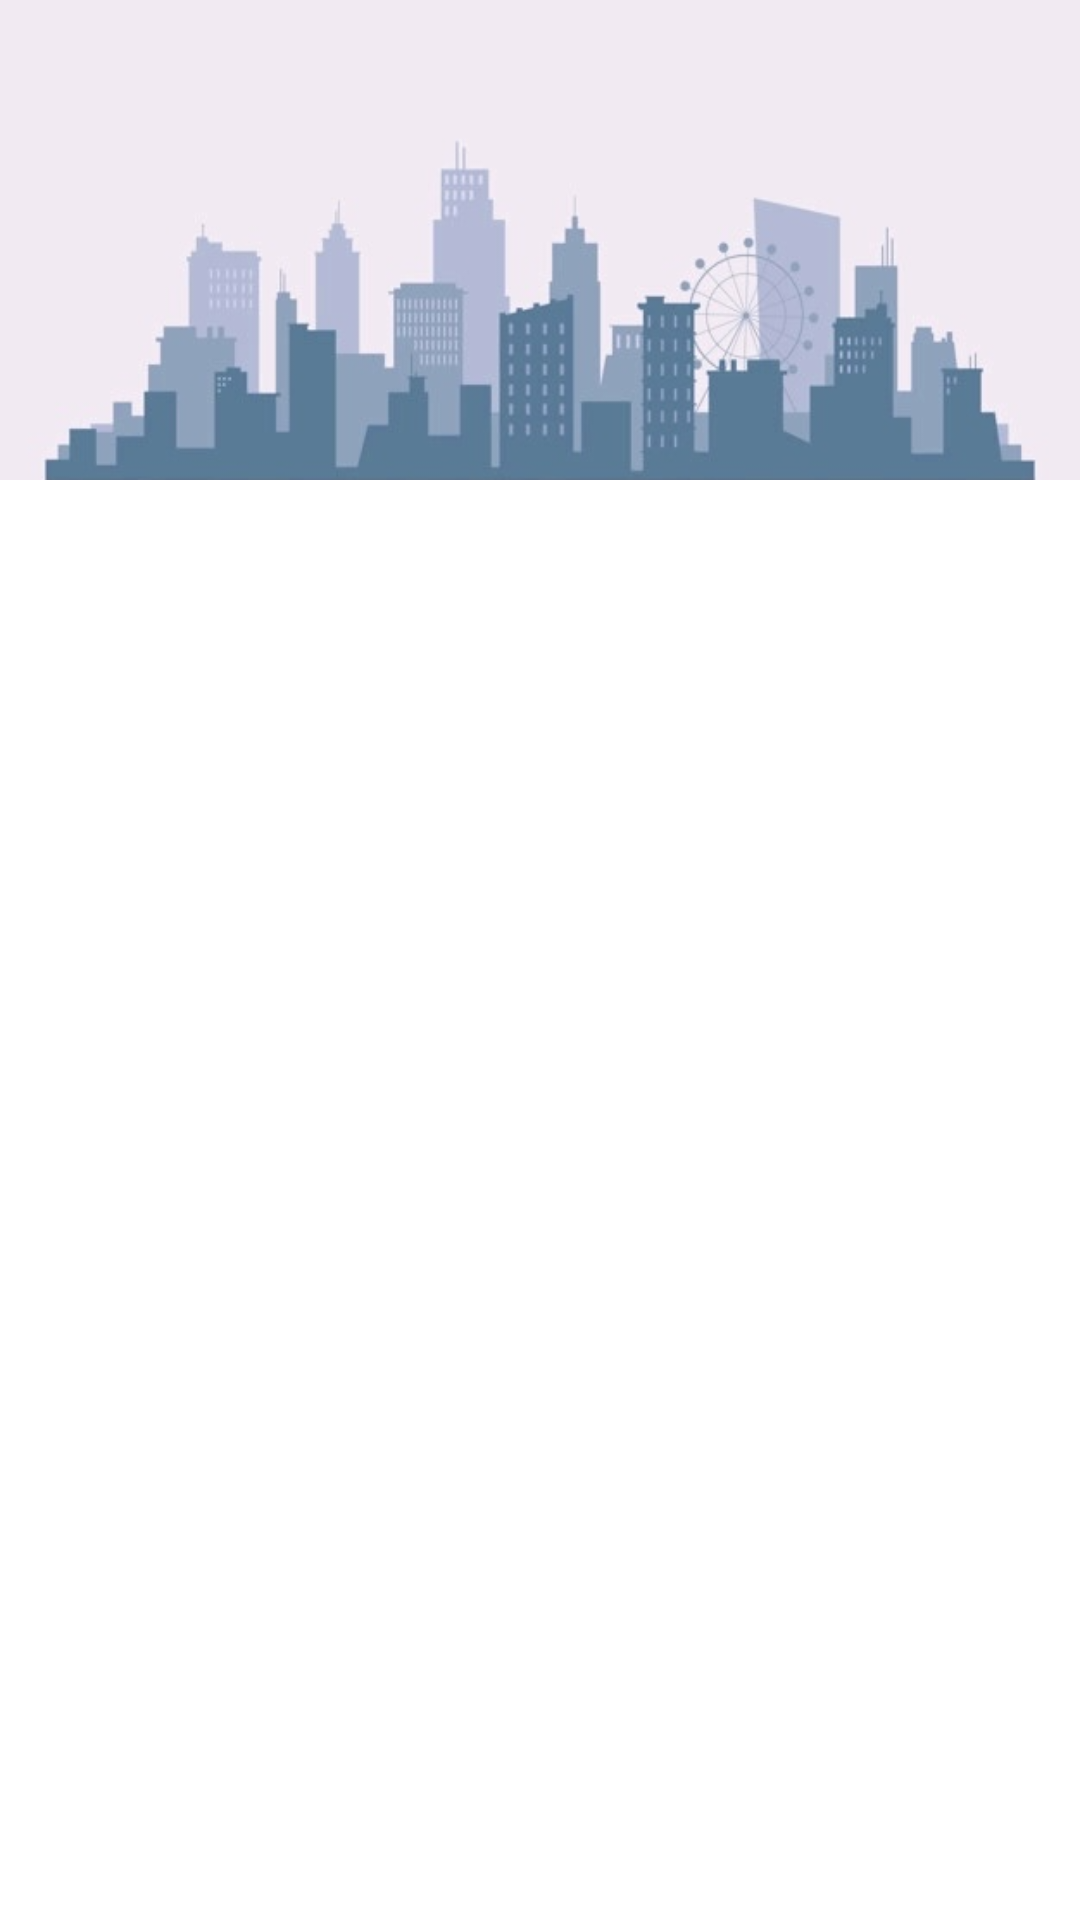

Write the Android layout XML for this screen, with the resource values it uses.
<!-- AndroidManifest.xml: application theme Theme.SocialMediaProject -->
<!-- res/layout/activity_login.xml -->
<?xml version="1.0" encoding="utf-8"?>
<androidx.constraintlayout.widget.ConstraintLayout xmlns:android="http://schemas.android.com/apk/res/android"
    xmlns:app="http://schemas.android.com/apk/res-auto"
    xmlns:tools="http://schemas.android.com/tools"
    android:layout_width="match_parent"
    android:layout_height="match_parent"
    tools:context=".ui.login.LoginActivity">

    <ImageView
        android:id="@+id/imageView2"
        android:layout_width="wrap_content"
        android:layout_height="0dp"
        android:scaleType="fitXY"
        android:src="@drawable/login_background"
        app:layout_constraintBottom_toTopOf="@+id/constraintLayout"
        app:layout_constraintEnd_toEndOf="parent"
        app:layout_constraintHeight_percent=".27"
        app:layout_constraintHorizontal_bias="0.0"
        app:layout_constraintStart_toStartOf="parent"
        app:layout_constraintTop_toTopOf="parent"
        app:layout_constraintVertical_bias="1.0" />

    <androidx.constraintlayout.widget.ConstraintLayout
        android:id="@+id/constraintLayout"
        android:layout_width="match_parent"
        android:layout_height="0dp"
        android:background="@drawable/vie_bg"
        app:layout_constraintBottom_toBottomOf="parent"
        app:layout_constraintEnd_toEndOf="parent"
        app:layout_constraintHeight_percent=".75"
        app:layout_constraintStart_toStartOf="parent"
        app:layout_constraintTop_toTopOf="parent"
        app:layout_constraintVertical_bias="1">

        <androidx.viewpager.widget.ViewPager
            android:id="@+id/view_pager"
            android:layout_width="match_parent"
            android:layout_height="0dp"
            app:layout_constraintBottom_toBottomOf="parent"
            app:layout_constraintEnd_toEndOf="parent"
            app:layout_constraintHeight_percent=".7"
            app:layout_constraintStart_toStartOf="parent"
            app:layout_constraintTop_toBottomOf="@+id/tab_layout"
            app:layout_constraintVertical_bias="0" />

        <com.google.android.material.tabs.TabLayout
            android:id="@+id/tab_layout"
            android:layout_width="match_parent"
            android:layout_height="wrap_content"
            app:layout_constraintBottom_toBottomOf="parent"
            app:layout_constraintEnd_toEndOf="parent"
            app:layout_constraintStart_toStartOf="parent"
            app:layout_constraintTop_toTopOf="parent"
            app:layout_constraintVertical_bias="0" />

        <com.google.android.material.floatingactionbutton.FloatingActionButton
            android:visibility="invisible"
            android:id="@+id/fab_google"
            android:layout_width="wrap_content"
            android:layout_height="wrap_content"
            android:backgroundTint="@color/colorBackgroundCard"
            android:elevation="35dp"
            android:src="@drawable/google"
            app:layout_constraintBottom_toBottomOf="parent"
            app:layout_constraintEnd_toEndOf="parent"
            app:layout_constraintStart_toStartOf="parent"
            app:layout_constraintTop_toBottomOf="@+id/view_pager" />

        <com.google.android.material.floatingactionbutton.FloatingActionButton
            android:visibility="invisible"
            android:id="@+id/fab_microsoft"
            android:layout_width="wrap_content"
            android:layout_height="wrap_content"
            android:layout_marginRight="10dp"
            android:backgroundTint="@color/colorBackgroundCard"
            android:elevation="35dp"
            android:src="@drawable/microsoft"
            app:layout_constraintBottom_toBottomOf="parent"
            app:layout_constraintEnd_toStartOf="@+id/fab_google"
            app:layout_constraintHorizontal_bias="1"
            app:layout_constraintStart_toStartOf="parent"
            app:layout_constraintTop_toBottomOf="@+id/view_pager" />

        <com.google.android.material.floatingactionbutton.FloatingActionButton
            android:visibility="invisible"
            android:id="@+id/fab_apple"
            android:layout_width="wrap_content"
            android:layout_height="wrap_content"
            android:layout_marginLeft="10dp"
            android:backgroundTint="@color/colorBackgroundCard"
            android:elevation="35dp"
            android:src="@drawable/apple"
            app:layout_constraintBottom_toBottomOf="parent"
            app:layout_constraintEnd_toEndOf="parent"
            app:layout_constraintHorizontal_bias="0"
            app:layout_constraintStart_toEndOf="@+id/fab_google"
            app:layout_constraintTop_toBottomOf="@+id/view_pager" />

    </androidx.constraintlayout.widget.ConstraintLayout>

    



</androidx.constraintlayout.widget.ConstraintLayout>
<!-- resources referenced by this layout -->
<resources>
  <color name="black">#FF000000</color>
  <color name="colorBackgroundCard">#FFFFFF</color>
  <!-- drawable apple: png bitmap (drawable, 49136 bytes) -->
  <!-- drawable login_background: png bitmap (drawable, 88909 bytes) -->
  <!-- drawable microsoft: png bitmap (drawable, 7162 bytes) -->
  <!-- drawable new_final_logo: png bitmap (drawable, 42552 bytes) -->
  <!-- drawable vie_bg (drawable) -->
  <?xml version="1.0" encoding="utf-8"?>
  <shape xmlns:android="http://schemas.android.com/apk/res/android"
      android:shape="rectangle">
  
      <solid android:color="@color/colorBackgroundCard" />
  
      
  
  </shape>
  <string name="welcome_login">Welcome to our App</string>
  <style name="Theme.SocialMediaProject" parent="Theme.AppCompat.DayNight.NoActionBar">
          
          <item name="colorPrimary">@color/colorPrimary</item>
          <item name="colorPrimaryVariant">@color/colorPrimary</item>
          <item name="colorOnPrimary">@color/white</item>
          
          <item name="colorSecondary">@color/colorSecondary</item>
          <item name="colorSecondaryVariant">@color/colorSecondary</item>
          <item name="colorOnSecondary">@color/black</item>
          
          <item name="android:statusBarColor" tools:targetApi="l">?attr/colorPrimaryVariant</item>
          
          <item name="android:windowBackground">@color/colorBackground</item>
  
  
  
          
          
          
          
          
          
  
  
  
      </style>
  <color name="colorPrimary">#5C5BE5</color>
  <color name="white">#FFFFFFFF</color>
  <color name="colorSecondary">#9292E3</color>
  <color name="colorBackground">#F5F5F5</color>
</resources>
